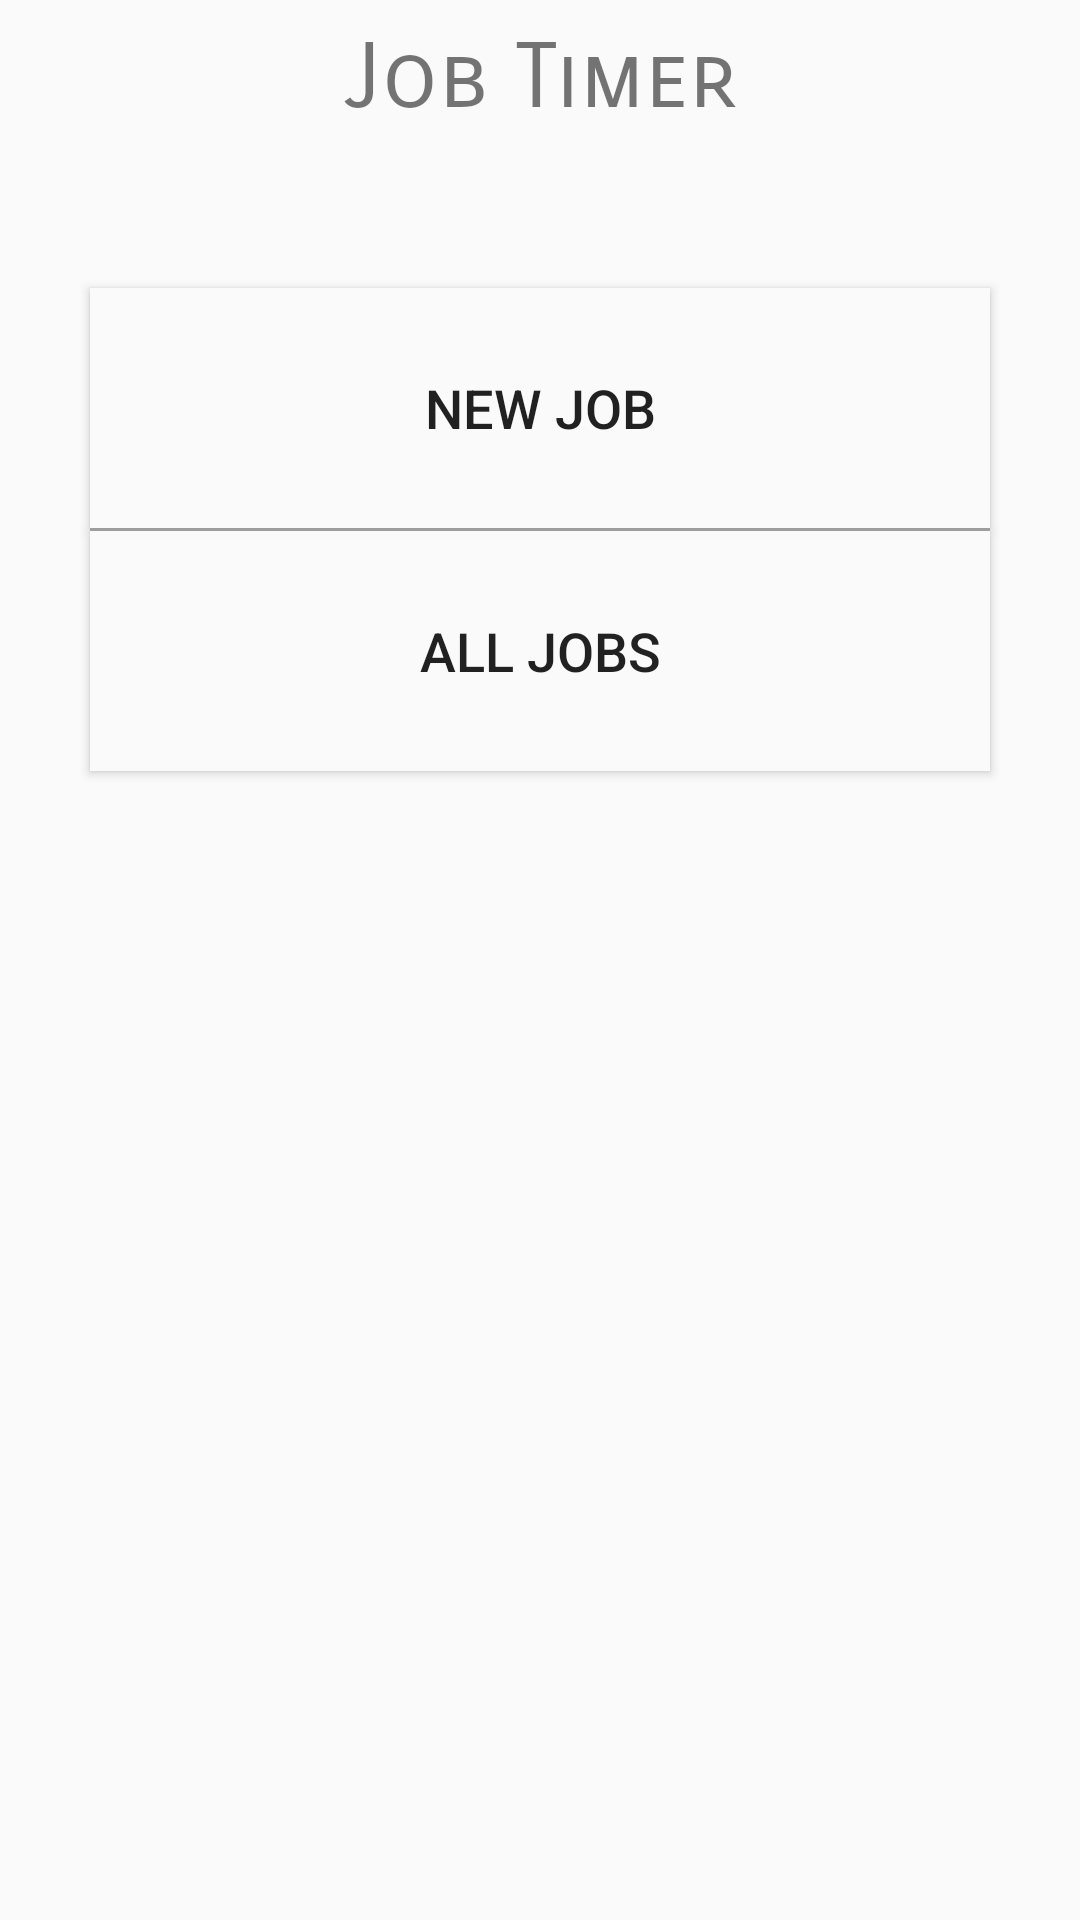

Reconstruct the res/layout file that produces this screen, plus the resources it refers to.
<!-- AndroidManifest.xml: application theme AppTheme -->
<!-- res/layout/activity_main.xml -->
<?xml version="1.0" encoding="utf-8"?>
<androidx.constraintlayout.widget.ConstraintLayout xmlns:android="http://schemas.android.com/apk/res/android"
    xmlns:app="http://schemas.android.com/apk/res-auto"
    xmlns:tools="http://schemas.android.com/tools"
    android:layout_width="match_parent"
    android:layout_height="match_parent"
    tools:context=".MainActivity">

    <TextView
        android:id="@+id/textViewHeader"
        android:layout_width="wrap_content"
        android:layout_height="wrap_content"
        android:layout_marginTop="8dp"
        android:fontFamily="sans-serif-smallcaps"
        android:text="@string/header"
        android:textSize="30sp"
        app:layout_constraintLeft_toLeftOf="parent"
        app:layout_constraintRight_toRightOf="parent"
        app:layout_constraintTop_toTopOf="parent" />

    <Button
        android:id="@+id/buttonNewJob"
        android:layout_width="300dp"
        android:layout_height="80dp"
        android:layout_marginStart="8dp"
        android:layout_marginTop="52dp"
        android:layout_marginEnd="8dp"
        android:background="@color/lightestgrey"
        android:text="@string/buttonTextNewJob"
        android:textSize="18sp"
        app:layout_constraintEnd_toEndOf="parent"
        app:layout_constraintStart_toStartOf="parent"
        app:layout_constraintTop_toBottomOf="@+id/textViewHeader" />

    <Button
        android:id="@+id/buttonAllJobs"
        android:layout_width="300dp"
        android:layout_height="80dp"
        android:layout_marginStart="8dp"
        android:layout_marginEnd="8dp"
        android:background="@color/lightestgrey"
        android:text="@string/buttonTextAllJobs"
        android:textSize="18sp"
        app:layout_constraintEnd_toEndOf="parent"
        app:layout_constraintStart_toStartOf="parent"
        app:layout_constraintTop_toBottomOf="@+id/constraintLayout3" />

    <TextView
        android:id="@+id/textViewJobNumber"
        android:layout_width="wrap_content"
        android:layout_height="wrap_content"
        android:layout_marginStart="32dp"
        android:layout_marginTop="34dp"
        android:layout_marginEnd="32dp"
        android:text="TextView"
        android:visibility="gone"
        app:layout_constraintEnd_toEndOf="parent"
        app:layout_constraintStart_toStartOf="parent"
        app:layout_constraintTop_toBottomOf="@+id/buttonAllJobs" />

    <androidx.constraintlayout.widget.ConstraintLayout
        android:id="@+id/constraintLayout3"
        android:layout_width="300dp"
        android:layout_height="1dp"
        android:layout_marginStart="8dp"
        android:layout_marginEnd="8dp"
        android:background="@color/grey"
        app:layout_constraintEnd_toEndOf="parent"
        app:layout_constraintStart_toStartOf="parent"
        app:layout_constraintTop_toBottomOf="@+id/buttonNewJob">

    </androidx.constraintlayout.widget.ConstraintLayout>

</androidx.constraintlayout.widget.ConstraintLayout>
<!-- resources referenced by this layout -->
<resources>
  <color name="grey">#572C2A2A</color>
  <color name="lightestgrey">#FAFAFA</color>
  <string name="buttonTextAllJobs">All Jobs</string>
  <string name="buttonTextNewJob">New Job</string>
  <string name="header">Job Timer</string>
  <style name="AppTheme" parent="Theme.AppCompat.Light.NoActionBar">
          
          <item name="colorPrimary">@color/colorPrimary</item>
          <item name="colorPrimaryDark">@color/colorPrimaryDark</item>
          <item name="colorAccent">@color/colorAccent</item>
      </style>
  <color name="colorPrimary">#008577</color>
  <color name="colorPrimaryDark">#00574B</color>
  <color name="colorAccent">#DA000000</color>
</resources>
